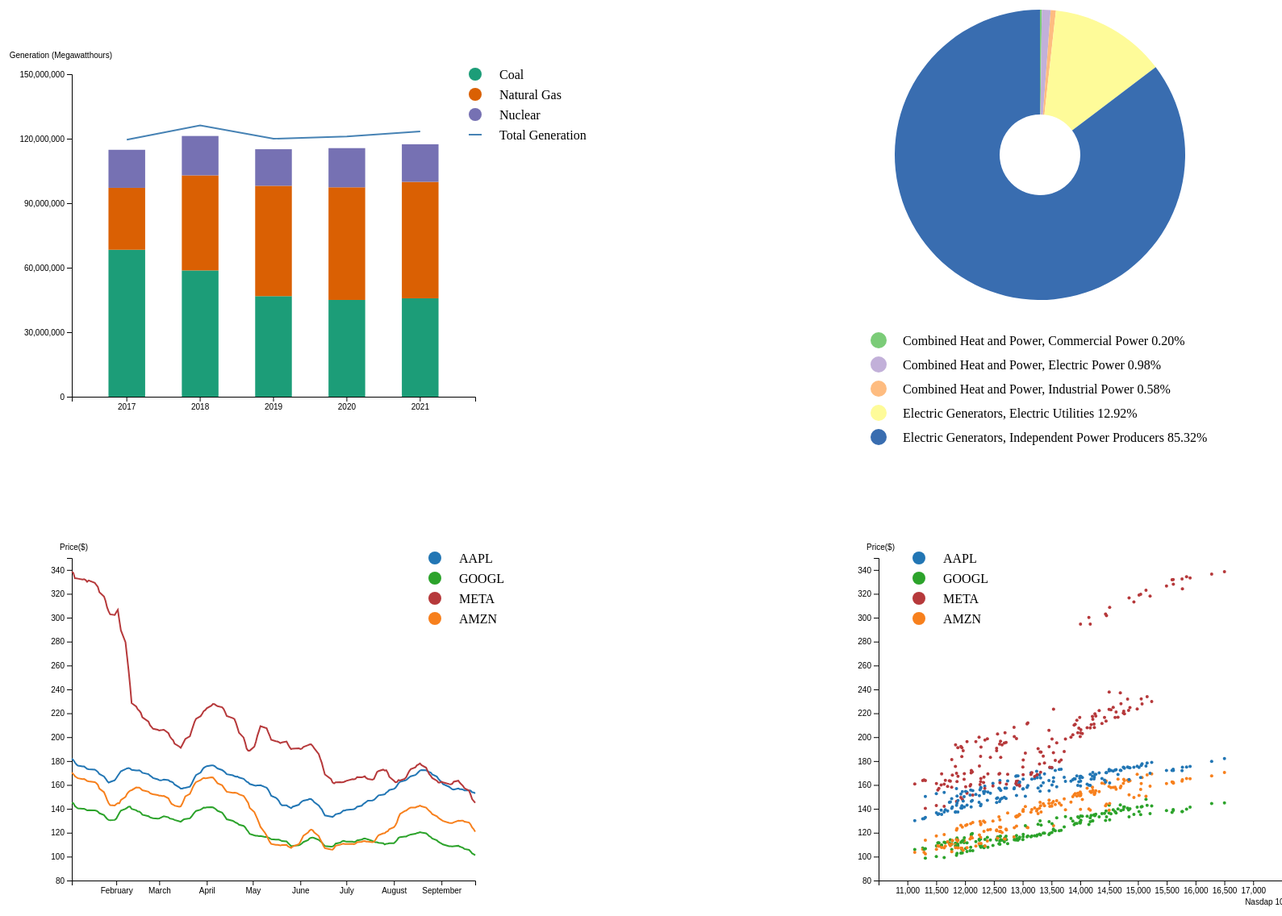
D3 v4 page, settled after 480 driven frames (8 s of simulated time); the page loaded 5 data file(s).


      var svg = d3.select("svg");
      var total_energy_data;

      d3.csv("ohio_electric_df.csv", drawStackedBarChart);
      d3.csv("ohio_total_df.csv", drawLineGraph);
      d3.csv("ohio_producer_df.csv", drawPieChart);
      d3.csv("price_ma_dfs.csv", drawLineChart);
      d3.csv("price_dfs.csv", drawScatterPlot);

      function drawStackedBarChart(data) {
        var g = svg
          .append("g")
          .attr("id", "stacked_bar_chart")
          .attr("transform", "translate(500, 400)");

        var width = 500,
          height = 400;

        var years = d3
          .map(data, (d) => {
            return d.YEAR;
          })
          .keys();

        var sources = d3
          .map(data, (d) => {
            return d["ENERGY SOURCE"];
          })
          .keys();

        var color = d3
          .scaleOrdinal()
          .domain(sources)
          .range(["#1C9D78", "#DA6003", "#7671B3"]);

        var electric_datas = [];
        data.map((d) => {
          var attr = d["ENERGY SOURCE"];
          var val = d["GENERATION"];
          if (electric_datas.find((data) => data.YEAR === d.YEAR)) {
            electric_datas.find((data) => data.YEAR === d.YEAR)[attr] = val;
          } else {
            var data = { YEAR: d.YEAR };
            data[attr] = val;
            electric_datas.push(data);
          }
        });

        // Add X axis
        var x = d3.scaleBand().domain(years).range([0, width]).padding([0.5]);
        var xAxis = d3.axisBottom(x);
        g.append("g")
          .attr("class", "x_coordinate")
          .attr("transform", "translate(0," + height + ")")
          .call(xAxis);

        // Add Y axis
        var y = d3
          .scaleLinear()
          .domain([0, 1.5 * 10e7])
          .range([height, 0]);
        // Note: For ticks(), the labels on the axis must be a multiple of 2, 5, or 10
        var yAxis = d3.axisLeft(y).tickValues(
          Array(6)
            .fill(0)
            .map((n, i) => n + 0.3 * 10e7 * i)
        );
        g.append("g")
          .attr("class", "y_coordinate")
          .call(yAxis)
          .append("text")
          .attr("fill", "black")
          .attr("x", 50)
          .attr("y", -20)
          .text("Generation (Megawatthours)");

        var stackGen = d3.stack().keys(sources);
        var stack = stackGen(electric_datas);

        g.append("g")
          .attr("class", "stack_bars")
          .selectAll("g")
          .data(stack)
          .enter()
          .append("g")
          .attr("class", "bars")
          .attr("fill", (d) => {
            return color(d.key);
          })
          .selectAll("rect")
          .data((d) => d)
          .enter()
          .append("rect")
          .attr("x", (d) => {
            return x(d.data.YEAR);
          })
          .attr("y", (d) => {
            return y(d[1]);
          })
          .attr("height", (d) => {
            return y(d[0]) - y(d[1]);
          })
          .attr("width", x.bandwidth());

        var legends = g
          .append("g")
          .attr("class", "legends_stackedbar_line_chart")
          .selectAll(".legend")
          .data(sources)
          .enter()
          .append("g")
          .attr("class", "legend")
          .attr("transform", function (d, i) {
            return "translate(" + width + "," + i * 25 + ")";
          });

        legends
          .append("circle")
          .data(stack)
          .attr("stroke-width", 2)
          .attr("fill", (d) => {
            return color(d.key);
          })
          .attr("r", 8);

        legends
          .append("text")
          .data(sources)
          .attr("x", 30)
          .attr("y", 0)
          .attr("dy", ".35em")
          .style("text-anchor", "start")
          .text(function (d) {
            return d;
          });

        var legend = svg
          .select(".legends_stackedbar_line_chart")
          .append("g")
          .attr("class", "legend")
          .attr("transform", function (d, i) {
            return "translate(" + width + ", 75)";
          });

        legend
          .append("line")
          .attr("stroke", "steelblue")
          .attr("stroke-width", 2)
          .attr("x1", -8)
          .attr("y1", 0)
          .attr("x2", 8)
          .attr("y2", 0);

        legend
          .append("text")
          .attr("x", 30)
          .attr("y", 0)
          .attr("dy", ".35em")
          .text("Total Generation");
      }

      function drawLineGraph(data) {
        var g = svg
          .append("g")
          .attr("id", "line_graph")
          .attr("transform", "translate(500, 400)");

        var width = 500,
          height = 400;

        var years = d3
          .map(data, (d) => {
            return d.YEAR;
          })
          .keys();

        var x = d3.scaleBand().domain(years).range([0, width]).padding([0.5]);
        var y = d3
          .scaleLinear()
          .domain([0, 1.5 * 10e7])
          .range([height, 0]);

        // For line graph
        var lineGenerator = d3
          .line()
          .x((d) => {
            return x(d.YEAR) + x.bandwidth() / 2;
          })
          .y((d) => {
            return y(d["TOTAL_GENERATION"]);
          });

        g.append("g")
          .attr("class", "path")
          .append("path")
          .attr("fill", "none")
          .attr("stroke", "steelblue")
          .attr("stroke-width", 2)
          .attr("d", lineGenerator(data));
      }

      function drawPieChart(data) {
        var g = svg
          .append("g")
          .attr("id", "pie_chart")
          .attr("transform", "translate(1700, 500)");
        // Pie chart
        var pieGenerator = d3
          .pie()
          .value((d) => {
            return d.GENERATION;
          })
          .sort(null);
        var arcData = pieGenerator(data);
        var arcGenerator = d3.arc().innerRadius(50).outerRadius(180);
        var color = ["#7BCC78", "#C2B0D9", "#FEBC80", "#FEFB99", "#396DB0"];
        g.selectAll("path")
          .data(arcData)
          .enter()
          .append("path")
          .attr("d", arcGenerator)
          .attr("class", "arc")
          .style("fill", (d, i) => {
            return color[i];
          })
          .attr("stroke", "white")
          .attr("stroke-width", 0);

        var sum = d3.sum(data, (d) => {
          return +d.GENERATION;
        });
        var formatter = d3.format(".2%");

        // Legend
        var legends = g
          .append("g")
          .attr("class", "legends_pie_chart")
          .selectAll(".legend")
          .data(data)
          .enter()
          .append("g")
          .attr("class", "legend")
          .attr("transform", function (d, i) {
            return "translate(-200, " + (i * 30 + 230) + ")";
          });

        legends
          .append("circle")
          .attr("stroke-width", 2)
          .attr("fill", (d, i) => {
            return color[i];
          })
          .attr("r", 10);

        legends
          .append("text")
          .attr("x", 30)
          .attr("y", 0)
          .attr("dy", ".35em")
          .text(function (d) {
            return d["TYPE OF PRODUCER"] + " " + formatter(d.GENERATION / sum);
          });
      }

      function drawLineChart(data) {
        var g = svg
          .append("g")
          .attr("id", "line_chart")
          .attr("transform", "translate(500, 1000)");

        var width = 500,
          height = 400;

        var parseTime = d3.timeParse("%Y-%m-%d");

        var shortDateToISODate = (d) => {
          const [month, date, year] = d.split("/");
          const isoStr = `${year}-${month.toString().padStart(2, "0")}-${date
            .toString()
            .padStart(2, "0")}`;
          return isoStr;
        };

        // Modify data (ref: https://bl.ocks.org/mbostock/3884955)
        var ma_datas = data.columns.slice(1).map(function (ma) {
          return {
            Company_MA: ma,
            Values: data.map(function (d) {
              return { Date: shortDateToISODate(d.Date), Self_MA: d[ma] };
            }),
          };
        });

        var dates = d3
          .map(data, (d) => {
            return shortDateToISODate(d.Date);
          })
          .keys();

        var companies = ma_datas.map(function (d) {
          return d.Company_MA;
        });

        // Add X axis
        var x = d3
          .scaleTime()
          .domain(
            d3.extent(dates, (d) => {
              return parseTime(d);
            })
          )
          .range([0, width]);

        var xAxis = d3.axisBottom(x);

        // %B is March, %b is Mar
        g.append("g")
          .attr("class", "x_coordinate")
          .attr("transform", "translate(0," + height + ")")
          .call(xAxis.tickFormat(d3.timeFormat("%B")));

        // min max
        // var [min, max] = [
        //   d3.min(ma_datas, function (c) {
        //     return d3.min(c.Values, function (d) {
        //       return +d.Self_MA;
        //     });
        //   }),
        //   d3.max(ma_datas, function (c) {
        //     return d3.max(c.Values, function (d) {
        //       return +d.Self_MA;
        //     });
        //   }),
        // ];

        // Add Y axis
        var y = d3.scaleLinear().domain([80, 350]).range([height, 0]);
        var yAxis = d3.axisLeft(y).ticks(14);
        g.append("g")
          .attr("class", "y_coordinate")
          .call(yAxis)
          .append("text")
          .attr("fill", "black")
          .attr("x", 20)
          .attr("y", -10)
          .text("Price($)");

        var color = d3
          .scaleOrdinal()
          .domain(companies)
          .range(["#2276B4", "#2CA32B", "#B6393B", "#F7801D"]);

        var lineGenerator = d3
          .line()
          .x(function (d) {
            return x(parseTime(d.Date));
          })
          .y(function (d) {
            return y(+d.Self_MA);
          });

        g.selectAll(".line")
          .data(ma_datas)
          .enter()
          .append("path")
          .attr("fill", "none")
          .attr("stroke", function (d) {
            return color(d.Company_MA);
          })
          .attr("stroke-width", 2)
          .attr("d", function (d) {
            return lineGenerator(d.Values);
          });

        // For legend
        var legends = g
          .append("g")
          .attr("class", "legends_line_chart")
          .selectAll(".legend")
          .data(companies)
          .enter()
          .append("g")
          .attr("class", "legend")
          .attr("transform", function (d, i) {
            return "translate(" + (width - 50) + "," + i * 25 + ")";
          });

        legends
          .append("circle")
          .data(ma_datas)
          .attr("stroke-width", 2)
          .attr("fill", (d) => {
            return color(d.Company_MA);
          })
          .attr("r", 8);

        legends
          .append("text")
          .data(companies)
          .attr("x", 30)
          .attr("y", 0)
          .attr("dy", ".35em")
          .text(function (d) {
            return d.split("_")[0];
          });
      }

      function drawScatterPlot(data) {
        var g = svg
          .append("g")
          .attr("id", "scatter_plot")
          .attr("transform", "translate(1500, 1000)");

        var width = 500,
          height = 400;

        var companies = data.columns.slice(2);

        var price_datas = [];

        data.map((d) => {
          var ndx = d.NDX_price.replaceAll(",", "");
          const [aapl, googl, meta, amzn] = [
            d.AAPL_price,
            d.GOOGL_price,
            d.META_price,
            d.AMZN_price,
          ];
          price_datas.push({
            Company: companies[0],
            NDX_Price: ndx,
            Company_Price: aapl,
          });
          price_datas.push({
            Company: companies[1],
            NDX_Price: ndx,
            Company_Price: googl,
          });
          price_datas.push({
            Company: companies[2],
            NDX_Price: ndx,
            Company_Price: meta,
          });
          price_datas.push({
            Company: companies[3],
            NDX_Price: ndx,
            Company_Price: amzn,
          });
        });

        // Add X axis
        var x = d3.scaleLinear().domain([1.05e4, 1.75e4]).range([0, width]);

        var xAxis = d3.axisBottom(x).tickValues(
          Array(13)
            .fill(1.1e4)
            .map((n, i) => n + 0.5e3 * i)
        );

        g.append("g")
          .attr("class", "x_coordinate")
          .attr("transform", "translate(0," + height + ")")
          .call(xAxis)
          .append("text")
          .attr("fill", "black")
          .attr("x", width)
          .attr("y", 30)
          .text("Nasdap 100 Price($)");

        // Add Y axis
        var y = d3.scaleLinear().domain([80, 350]).range([height, 0]);
        var yAxis = d3.axisLeft(y).ticks(14);
        g.append("g")
          .attr("class", "y_coordinate")
          .call(yAxis)
          .append("text")
          .attr("fill", "black")
          .attr("x", 20)
          .attr("y", -10)
          .text("Price($)");

        var color = d3
          .scaleOrdinal()
          .domain(companies)
          .range(["#2276B4", "#2CA32B", "#B6393B", "#F7801D"]);

        g.append("g")
          .selectAll("dot")
          .data(price_datas)
          .enter()
          .append("circle")
          .attr("cx", function (d) {
            return x(d.NDX_Price);
          })
          .attr("cy", function (d) {
            return y(d.Company_Price);
          })
          .attr("r", 2)
          .style("fill", function (d) {
            return color(color(d.Company));
          });

        // For legend
        var legends = g
          .append("g")
          .attr("class", "legends_line_chart")
          .selectAll(".legend")
          .data(companies)
          .enter()
          .append("g")
          .attr("class", "legend")
          .attr("transform", function (d, i) {
            return "translate(50, " + i * 25 + ")";
          });

        legends
          .append("circle")
          .data(companies)
          .attr("stroke-width", 2)
          .attr("fill", (d) => {
            return color(d);
          })
          .attr("r", 8);

        legends
          .append("text")
          .data(companies)
          .attr("x", 30)
          .attr("y", 0)
          .attr("dy", ".35em")
          .text(function (d) {
            return d.split("_")[0];
          });
      }
    

### data: price_ma_dfs.csv
Date, AAPL_moving_avg, GOOGL_moving_avg, META_moving_avg, AMZN_moving_avg
01/03/2022, 182, 145, 338.5, 170.4
01/04/2022, 180.9, 144.7, 337.5, 169
01/05/2022, 178.9, 142.4, 333.1, 167.4
01/06/2022, 177.2, 141.2, 332.9, 166.4
01/07/2022, 176.2, 140.4, 332.7, 165.6
01/10/2022, 175.5, 140.1, 331.9, 164.9
01/11/2022, 175.4, 140, 332.3, 165
01/12/2022, 174.5, 139.5, 331.5, 164.2
01/13/2022, 173.4, 138.7, 330.1, 163.3
01/14/2022, 173.2, 139, 331.2, 163
01/18/2022, 172.9, 138.7, 329.1, 162.4
01/19/2022, 172, 138.4, 327.4, 161.5
01/20/2022, 170.9, 137.7, 325.8, 160.1
01/21/2022, 169.1, 136.3, 321.3, 156.9
01/24/2022, 167.1, 134.8, 317.8, 153.9
01/25/2022, 165.3, 133.1, 314, 150.9
01/26/2022, 163.4, 131.7, 308.7, 147.6
01/27/2022, 161.9, 130.7, 305.3, 144.8
01/28/2022, 162.5, 130.4, 302.8, 143
01/31/2022, 164, 130.7, 302.3, 142.7
02/01/2022, 165.7, 131.8, 304.6, 144
02/02/2022, 167.8, 134.2, 306.6, 144.8
02/03/2022, 169.6, 136.5, 297.7, 144.7
02/04/2022, 171.4, 138.5, 289.5, 147.4
02/07/2022, 173.2, 140, 279.5, 150
02/08/2022, 173.9, 140.8, 267.9, 152.5
02/09/2022, 174.1, 141.7, 256.3, 154.1
02/10/2022, 173.7, 141.9, 243.3, 155.2
02/11/2022, 172.7, 139.9, 228.5, 155.6
02/14/2022, 172.1, 138.8, 225.6, 157.9
02/15/2022, 172.2, 137.9, 223.3, 157.8
02/16/2022, 172.3, 137.7, 222.1, 157.8
02/17/2022, 171.4, 136.7, 220.4, 156.8
02/18/2022, 170.2, 135.1, 216.7, 155.6
02/22/2022, 169.1, 133.8, 213, 154.4
02/23/2022, 167.8, 132.9, 209.9, 153.2
02/24/2022, 167, 132.5, 208.5, 152.6
02/25/2022, 165.8, 132.2, 207, 152.2
02/28/2022, 164.8, 131.8, 206.2, 151.6
03/01/2022, 163.9, 132, 205.6, 151.1
03/02/2022, 163.8, 132.6, 205.9, 151
03/03/2022, 164.1, 133.2, 206, 150.7
03/04/2022, 164.6, 133.8, 206.2, 150.8
03/07/2022, 164.1, 132.9, 203.4, 148.8
03/08/2022, 163, 131.9, 200.5, 146.2
03/09/2022, 162.7, 131.6, 198.7, 144.2
03/10/2022, 162, 131.4, 197.5, 143.6
03/11/2022, 160.3, 130.7, 194.6, 142.7
03/14/2022, 158.1, 129.6, 192.3, 141.8
03/15/2022, 157, 129.2, 191.1, 142
03/16/2022, 157, 130.2, 193.4, 144.3
03/17/2022, 157.4, 131.1, 195.9, 147.3
03/18/2022, 157.6, 131.5, 198.5, 150.5
03/21/2022, 158.6, 132.1, 200.8, 152.5
03/22/2022, 160.6, 133.5, 205, 155.3
03/23/2022, 163.4, 135.2, 208.8, 158.4
03/24/2022, 166.1, 137, 212.7, 160.7
03/25/2022, 168.3, 138.2, 215.3, 162.4
03/28/2022, 170.4, 139.3, 217.6, 164.1
03/29/2022, 172.5, 140.2, 219.5, 165.2
... 123 more rows

### data: ohio_electric_df.csv
YEAR, ENERGY SOURCE, GENERATION
2017, Coal, 68343636
2017, Natural Gas, 28799515
2017, Nuclear, 17687789
2018, Coal, 58726961
2018, Natural Gas, 44214505
2018, Nuclear, 18315007
2019, Natural Gas, 51325455
2019, Coal, 46764527
2019, Nuclear, 17010561
2020, Natural Gas, 52381593
2020, Coal, 45008598
2020, Nuclear, 18219025
2021, Natural Gas, 54156446
2021, Coal, 45765862
2021, Nuclear, 17483009

### data: ohio_producer_df.csv
TYPE OF PRODUCER, GENERATION
Combined Heat and Power, Commercial Powe…, 1223287
Combined Heat and Power, Electric Power, 5971736
Combined Heat and Power, Industrial Powe…, 3512833
Electric Generators, Electric Utilities, 78841367
Electric Generators, Independent Power P…, 520519224

### data: ohio_total_df.csv
YEAR, TOTAL_GENERATION
2017, 119554368
2018, 126184608
2019, 120001123
2020, 120992735
2021, 123335613

### data: price_dfs.csv, 9315 bytes — head not shown